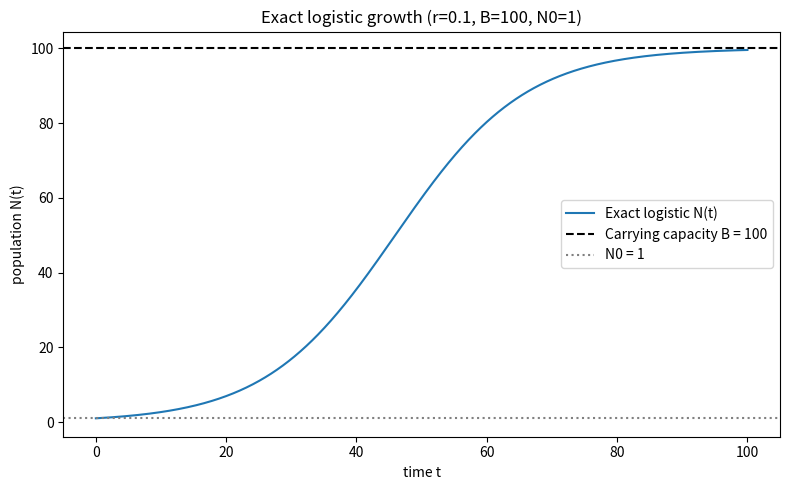

The script that saved this image: (Note: this script raises an exception after producing the figure.)
import matplotlib
matplotlib.use("Agg")
import matplotlib.pyplot as plt
import numpy as np

# --- Model parameters ---
r = 0.1      # growth rate
B = 100.0    # carrying capacity
N0 = 1.0     # initial population
t = np.linspace(0, 100, 1001)  # time grid from 0 to 100

# --- Exact solution, evaluated directly (implemented explicitly) ---
# N(t) = N0*B / (N0 + (B - N0)*exp(-r*t))
decay = np.exp(-r * t)                 # exponential decay term e^{-r t}
denominator = N0 + (B - N0) * decay    # denominator of the closed-form solution
N = N0 * B / denominator               # exact logistic curve

# --- Report key numerical results ---
print(f"r (growth rate)              = {r}")
print(f"B (carrying capacity)        = {B}")
print(f"N0 (initial population)      = {N0}")
print(f"N(t=0)   (should equal N0)   = {N[0]}")
print(f"N(t=100) (near capacity B)   = {N[-1]}")
print(f"Final value / B (fraction)   = {N[-1] / B}")

# --- Sigmoidal / leveling-off check ---
# 1) The curve must be monotonically increasing (rising from N0).
increasing = np.all(np.diff(N) > 0)
# 2) It must stay below B and approach it (levels off at carrying capacity).
below_capacity = np.all(N < B)
approaches_B = abs(N[-1] - B) < 1.0
# 3) The maximum slope (inflection of the sigmoid) occurs near N = B/2,
#    which is the hallmark of sigmoidal growth.
slopes = np.diff(N) / np.diff(t)
i_max_slope = np.argmax(slopes)          # index of steepest growth
N_at_max_slope = 0.5 * (N[i_max_slope] + N[i_max_slope + 1])

print(f"Monotonically increasing     = {increasing}")
print(f"Always below capacity B      = {below_capacity}")
print(f"Approaches B by t=100        = {approaches_B}")
print(f"N at steepest growth         = {N_at_max_slope}  (expected ~ B/2 = {B/2})")
print(f"Check passed (sigmoid + level-off) = {increasing and below_capacity and approaches_B}")

# --- Plot ---
plt.figure(figsize=(8, 5))
plt.plot(t, N, color="C0", label="Exact logistic N(t)")
plt.axhline(B, color="k", linestyle="--", label=f"Carrying capacity B = {B:.0f}")
plt.axhline(N0, color="gray", linestyle=":", label=f"N0 = {N0:.0f}")
plt.xlabel("time t")
plt.ylabel("population N(t)")
plt.title("Exact logistic growth (r=0.1, B=100, N0=1)")
plt.legend()
plt.tight_layout()
plt.savefig("/private/tmp/claude-501/-Users-lvmy-neu-teaching-numericalR-numericalR/e8e9d206-e3a8-4079-be52-06334c0a89a5/scratchpad/eval/gen/2C.2.1_s5.png")

# Explanation: The check confirms the result because a correct logistic solution must
# start at N0, increase monotonically with its steepest slope near N=B/2, and asymptotically
# level off just below the carrying capacity B, so verifying all three properties uniquely
# validates the sigmoidal shape produced by direct evaluation of the closed-form solution.
